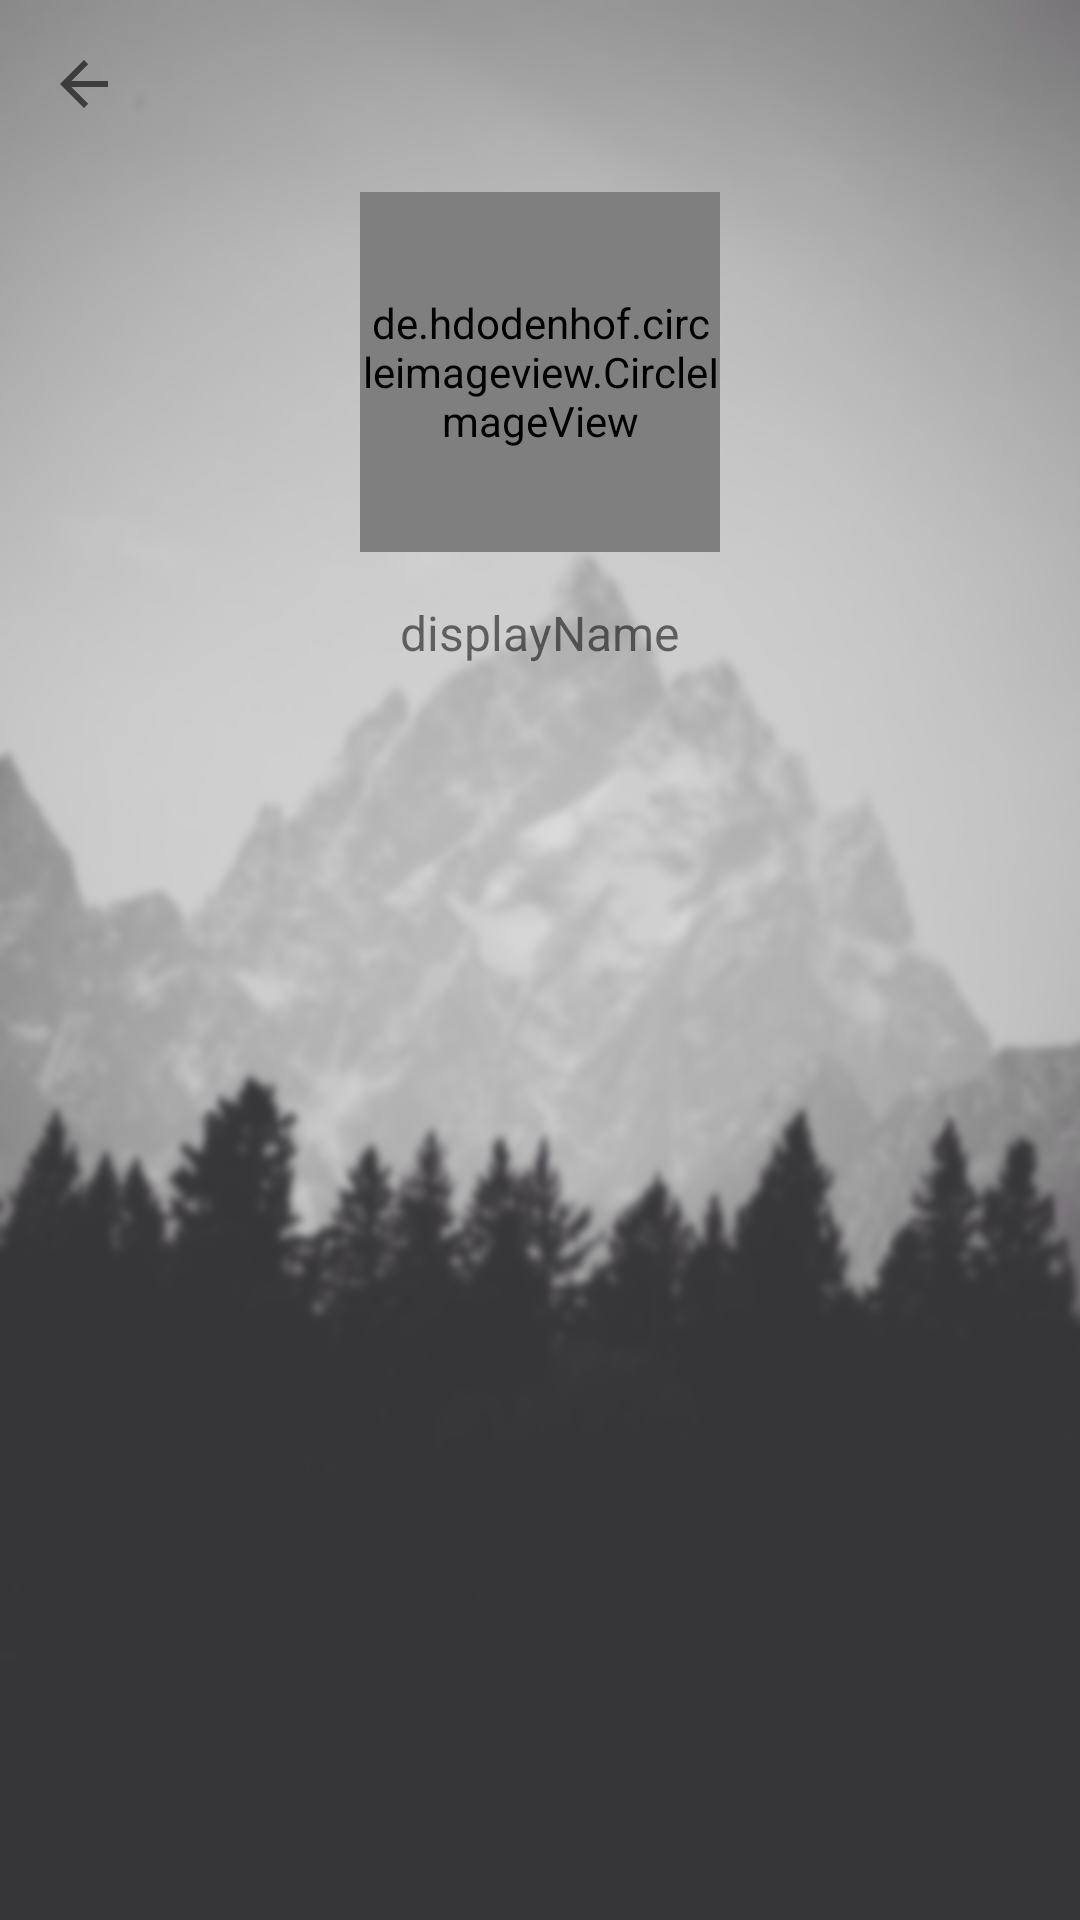

Layout XML and referenced resources for this Android screen:
<!-- AndroidManifest.xml: application theme Theme.AppCompat.Light.NoActionBar -->
<!-- res/layout/fragment_user_profile.xml -->
<?xml version="1.0" encoding="utf-8"?>
<FrameLayout xmlns:android="http://schemas.android.com/apk/res/android"
    xmlns:app="http://schemas.android.com/apk/res-auto"
    xmlns:tools="http://schemas.android.com/tools"
    android:layout_width="match_parent"
    android:layout_height="match_parent"
    android:windowSoftInputMode="stateAlwaysHidden"
    tools:context=".UserProfileFragment">

    

    <android.support.constraint.ConstraintLayout
        android:layout_width="match_parent"
        android:layout_height="match_parent"
        android:background="@drawable/backgrblur">

        <ImageView
            android:id="@+id/user_profile_backbuttonview"
            android:layout_width="wrap_content"
            android:layout_height="wrap_content"
            android:layout_marginStart="16dp"
            android:layout_marginTop="16dp"
            android:src="?attr/homeAsUpIndicator"
            app:layout_constraintStart_toStartOf="@+id/linearLayout4"
            app:layout_constraintTop_toTopOf="parent" />

        <ImageView
            android:id="@+id/user_profile_delete"
            android:layout_width="wrap_content"
            android:layout_height="wrap_content"
            android:layout_marginEnd="16dp"
            android:layout_marginTop="8dp"
            android:src="@android:drawable/ic_menu_delete"
            android:visibility="gone"
            app:layout_constraintEnd_toEndOf="parent"
            app:layout_constraintTop_toTopOf="@+id/linearLayout4" />

        <LinearLayout
            android:id="@+id/linearLayout4"
            android:layout_width="0dp"
            android:layout_height="wrap_content"
            android:layout_marginTop="16dp"
            android:gravity="center"
            android:orientation="vertical"
            app:layout_constraintEnd_toEndOf="parent"
            app:layout_constraintHorizontal_bias="0.0"
            app:layout_constraintStart_toStartOf="parent"
            app:layout_constraintTop_toTopOf="parent">

            <de.hdodenhof.circleimageview.CircleImageView
                android:id="@+id/user_profile_image"
                android:layout_width="120dp"
                android:layout_height="120dp"
                android:layout_marginEnd="8dp"
                android:layout_marginStart="8dp"
                android:layout_marginTop="48dp"
                app:layout_constraintEnd_toEndOf="parent"
                app:layout_constraintStart_toStartOf="parent"
                app:layout_constraintTop_toTopOf="parent" />

            <TextView
                android:id="@+id/user_profile_displayname"
                android:layout_width="wrap_content"
                android:layout_height="wrap_content"
                android:layout_marginBottom="16dp"
                android:layout_marginEnd="8dp"
                android:layout_marginStart="8dp"
                android:layout_marginTop="16dp"
                android:fontFamily="sans-serif"
                android:text="displayName"
                android:textSize="16sp"
                app:layout_constraintEnd_toEndOf="parent"
                app:layout_constraintStart_toStartOf="parent"
                app:layout_constraintTop_toBottomOf="@+id/user_profile_image" />

        </LinearLayout>
        <ListView
            android:id="@+id/search_userprofile_playlist"
            android:layout_width="0dp"
            android:layout_height="384dp"
            android:layout_marginBottom="24dp"
            android:layout_marginEnd="24dp"
            android:layout_marginStart="24dp"
            android:layout_marginTop="8dp"
            android:listSelector="@android:color/transparent"
            app:layout_constraintBottom_toBottomOf="parent"
            app:layout_constraintEnd_toEndOf="parent"
            app:layout_constraintStart_toStartOf="parent"
            app:layout_constraintTop_toBottomOf="@+id/linearLayout4" />

    </android.support.constraint.ConstraintLayout>
</FrameLayout>
<!-- resources referenced by this layout -->
<resources>
  <!-- drawable backgrblur: png bitmap (drawable, 183194 bytes) -->
</resources>
